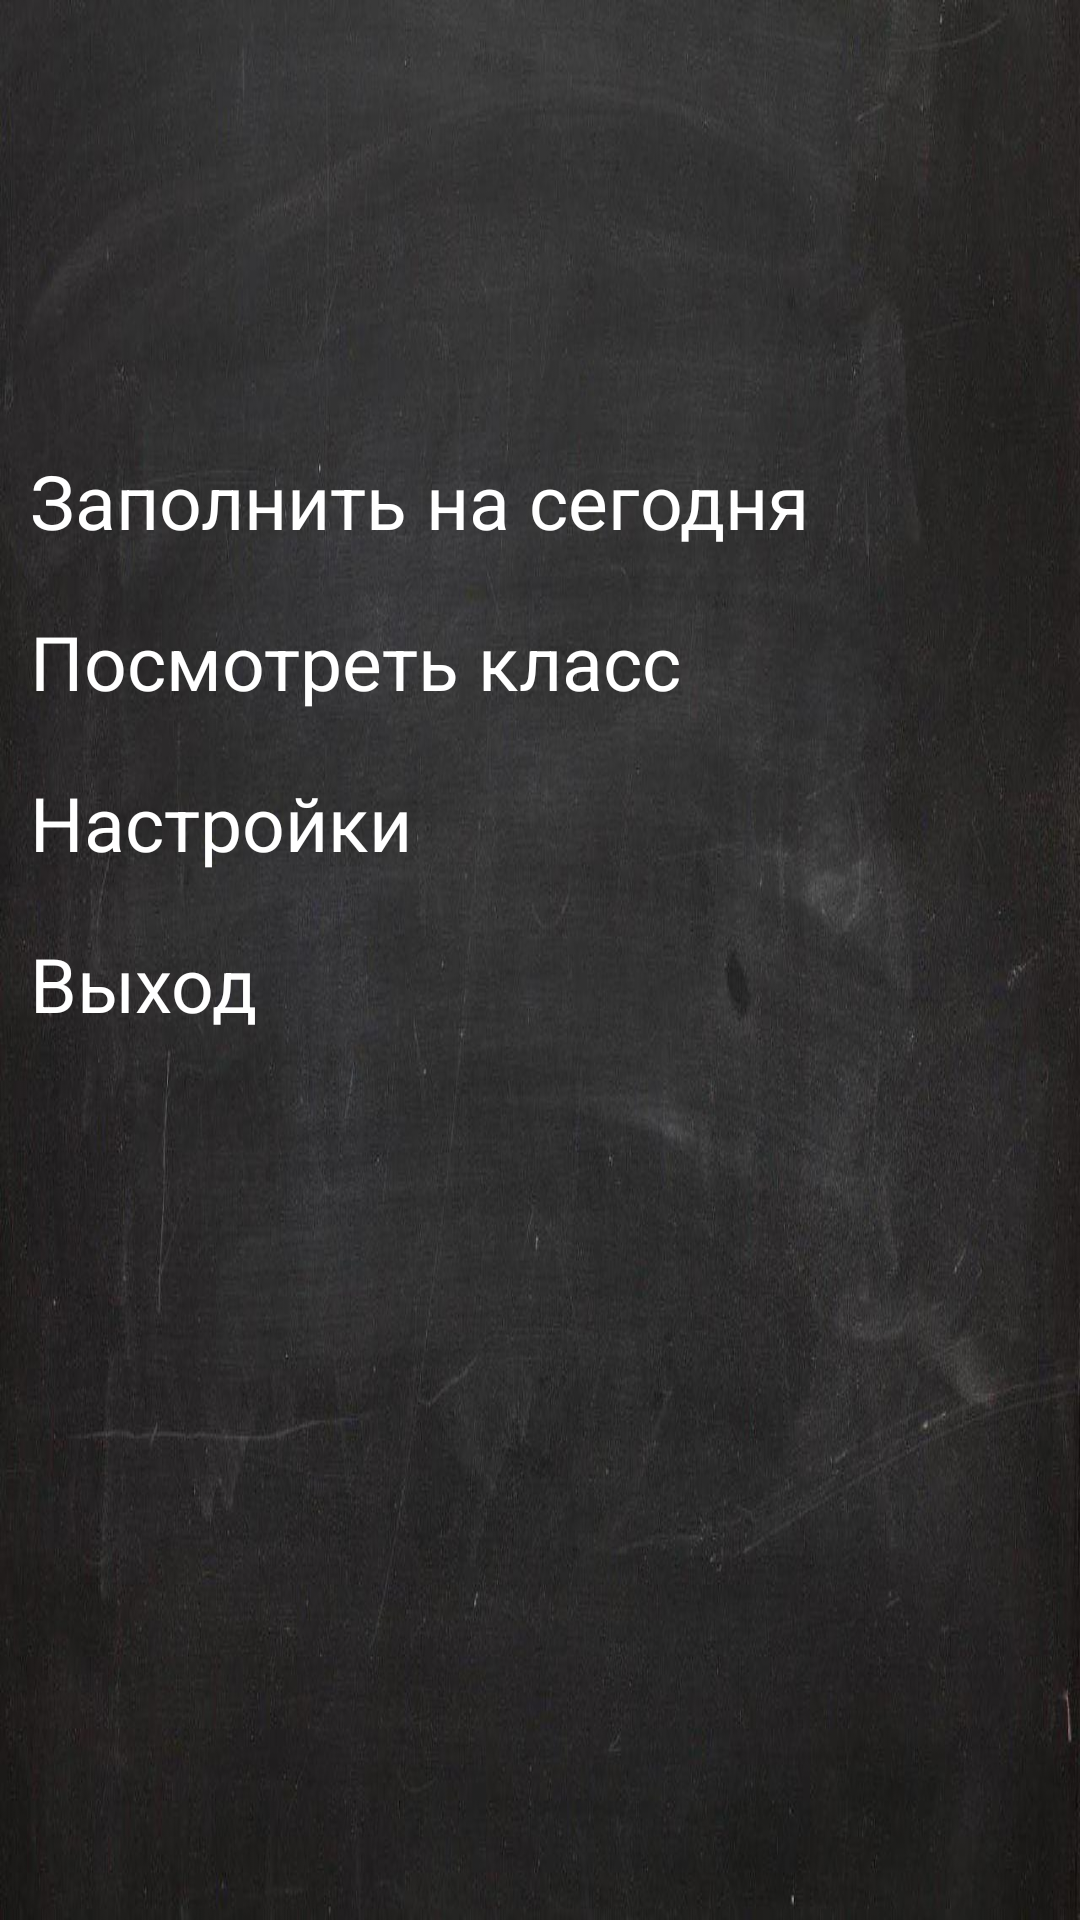

The Android layout XML behind this screen, and the referenced resources:
<!-- AndroidManifest.xml: application theme Theme.AppCompat.NoActionBar -->
<!-- res/layout/nav_header_main_teacher.xml -->
<?xml version="1.0" encoding="utf-8"?>
<LinearLayout xmlns:android="http://schemas.android.com/apk/res/android"
    android:layout_width="match_parent"
    android:layout_height="match_parent"
    xmlns:tools="http://schemas.android.com/tools"
    android:orientation="vertical"
    tools:ignore="MissingPrefix"
    android:background="@drawable/background_main_teacher">

    <TextView
        android:id="@+id/tv_teacher_name"
        fontPath="fonts/acquestscript.ttf"
        android:layout_width="wrap_content"
        android:layout_height="wrap_content"
        android:layout_marginTop="@dimen/margin_large"
        android:padding="@dimen/padding_xsmall"
        android:textColor="@color/color_white"
        android:textSize="@dimen/textsize_xxlarge"/>

    <TextView
        android:layout_width="match_parent"
        android:layout_height="wrap_content"
        android:id="@+id/tv_fill_today"
        android:text="@string/fill_today"
        android:layout_margin="@dimen/margin_small"
        android:textSize="@dimen/textsize_large"
        fontPath="fonts/chalk_3892.ttf"
        android:textColor="@color/color_white"/>

    <TextView
        android:layout_width="match_parent"
        android:layout_height="wrap_content"
        android:id="@+id/tv_look_form"
        android:text="@string/look_form"
        android:layout_margin="@dimen/margin_small"
        android:textSize="@dimen/textsize_large"
        fontPath="fonts/chalk_3892.ttf"
        android:textColor="@color/color_white"/>

    <TextView
        android:layout_width="match_parent"
        android:layout_height="wrap_content"
        android:id="@+id/tv_settings"
        android:text="@string/settings"
        android:layout_margin="@dimen/margin_small"
        android:textSize="@dimen/textsize_large"
        fontPath="fonts/chalk_3892.ttf"
        android:textColor="@color/color_white"/>

    <TextView
        android:layout_width="match_parent"
        android:layout_height="wrap_content"
        android:id="@+id/tv_exit"
        android:text="@string/exit"
        android:layout_margin="@dimen/margin_small"
        android:textSize="@dimen/textsize_large"
        fontPath="fonts/chalk_3892.ttf"
        android:textColor="@color/color_white"/>

</LinearLayout>
<!-- resources referenced by this layout -->
<resources>
  <color name="color_white">#FFFFFF</color>
  <dimen name="margin_large">30dp</dimen>
  <dimen name="margin_small">10dp</dimen>
  <dimen name="padding_xsmall">15dp</dimen>
  <dimen name="textsize_large">25sp</dimen>
  <dimen name="textsize_xxlarge">60sp</dimen>
  <!-- drawable background_main_teacher: jpg bitmap (drawable, 105763 bytes) -->
  <string name="exit">Выход</string>
  <string name="fill_today">Заполнить на сегодня</string>
  <string name="look_form">Посмотреть класс</string>
  <string name="settings">Настройки</string>
  <style name="Theme.AppCompat.NoActionBar" parent="Theme.AppCompat.Light.NoActionBar">
          <item name="android:windowNoTitle">true</item>
      </style>
</resources>
